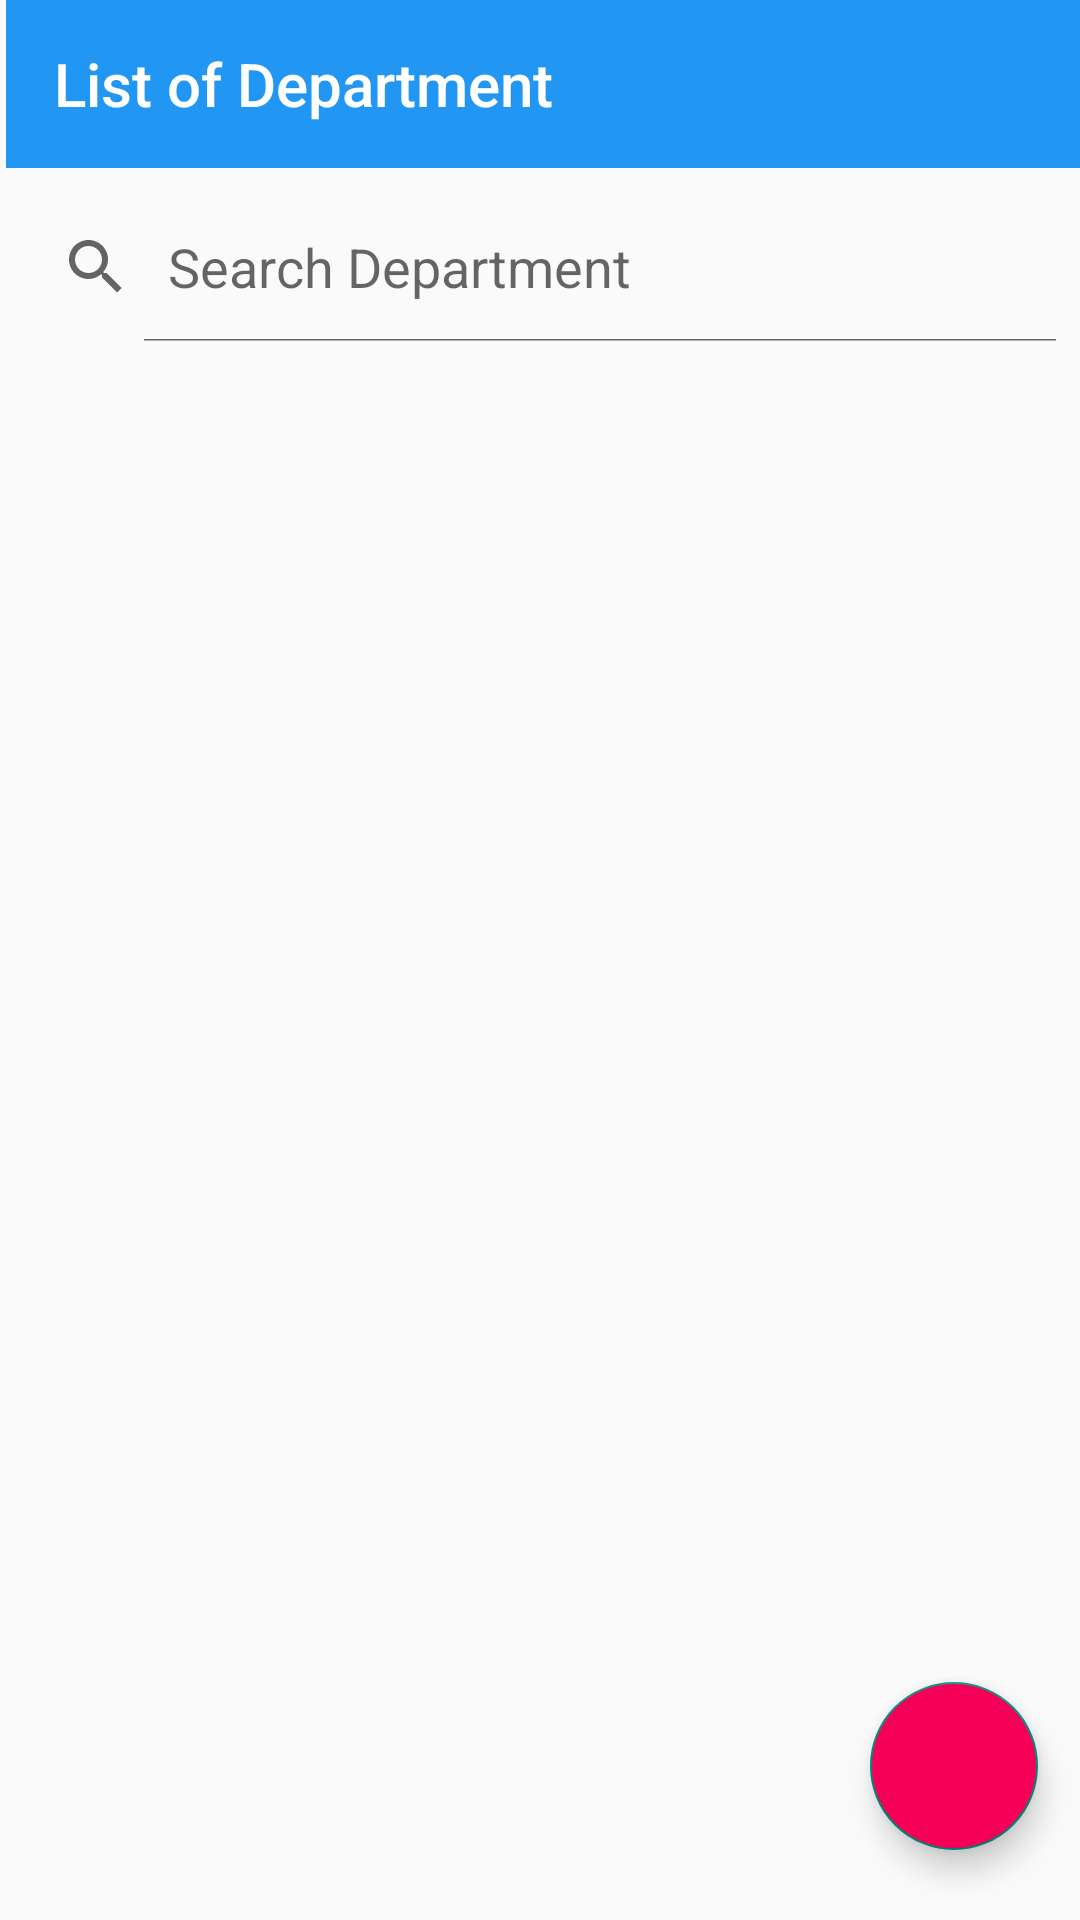

Write the Android layout XML for this screen, with the resource values it uses.
<!-- AndroidManifest.xml: application theme Theme.SchoolManager -->
<!-- res/layout/fragment_department.xml -->
<?xml version="1.0" encoding="utf-8"?>
<FrameLayout xmlns:android="http://schemas.android.com/apk/res/android"
    xmlns:tools="http://schemas.android.com/tools"
    android:layout_width="match_parent"
    android:layout_height="match_parent"
    xmlns:app="http://schemas.android.com/apk/res-auto"
    tools:context=".HomeFragment">

    <androidx.constraintlayout.widget.ConstraintLayout
        android:layout_width="match_parent"
        android:layout_height="match_parent">

        <com.google.android.material.floatingactionbutton.FloatingActionButton
            android:id="@+id/floatingActionButton"
            android:layout_width="wrap_content"
            android:layout_height="wrap_content"
            android:backgroundTint="@color/accent"
            android:clickable="true"
            android:src="@drawable/baseline_add_24"
            android:tint="@color/white"
            app:layout_constraintBottom_toBottomOf="parent"
            app:layout_constraintEnd_toEndOf="parent"
            app:layout_constraintHorizontal_bias="0.954"
            app:layout_constraintStart_toStartOf="parent"
            app:layout_constraintTop_toTopOf="parent"
            app:layout_constraintVertical_bias="0.96" />

        <androidx.appcompat.widget.Toolbar
            android:id="@+id/toolbar"
            android:layout_width="match_parent"
            android:layout_height="wrap_content"
            android:layout_marginStart="2dp"
            android:background="?attr/colorPrimary"
            android:backgroundTint="@color/primary"
            android:minHeight="?attr/actionBarSize"
            android:theme="?attr/actionBarTheme"
            app:layout_constraintEnd_toEndOf="parent"
            app:layout_constraintHorizontal_bias="1.0"
            app:layout_constraintStart_toStartOf="parent"
            app:layout_constraintTop_toTopOf="parent"
            app:title="List of Department"
            app:titleTextColor="@color/white" />

        <SearchView
            android:id="@+id/searchView"
            android:layout_width="match_parent"
            android:layout_height="50dp"
            android:layout_marginTop="8dp"
            android:iconifiedByDefault="false"
            android:queryHint="Search Department"
            app:layout_constraintTop_toBottomOf="@+id/toolbar"
            tools:layout_editor_absoluteX="0dp" />

        <androidx.recyclerview.widget.RecyclerView
            android:id="@+id/recyclerView"
            android:layout_width="match_parent"
            android:layout_height="0dp"
            app:layout_constraintBottom_toBottomOf="parent"
            app:layout_constraintEnd_toEndOf="parent"
            app:layout_constraintStart_toStartOf="parent"
            app:layout_constraintTop_toBottomOf="@+id/searchView" />
    </androidx.constraintlayout.widget.ConstraintLayout>
</FrameLayout>
<!-- resources referenced by this layout -->
<resources>
  <color name="accent">#f50057</color>
  <color name="primary">#2196f3</color>
  <color name="white">#FFFFFFFF</color>
  <style name="Theme.SchoolManager" parent="Base.Theme.SchoolManager" />
  <style name="Base.Theme.SchoolManager" parent="Theme.AppCompat.DayNight.NoActionBar">
          
          
      </style>
</resources>
